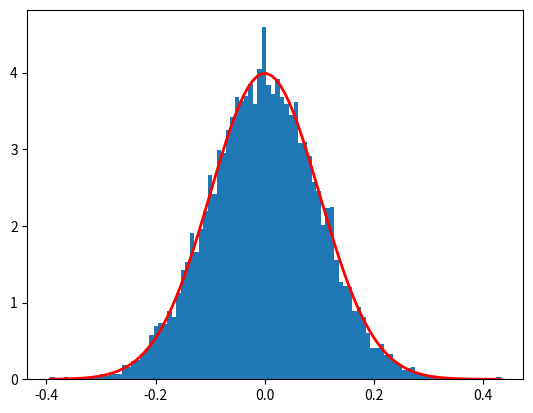

The matplotlib source for this figure:
import numpy as np

# Introducció a NumPy
print(np.__version__)
list_1 = [True, "2", 3.0, 4]
print([type(item) for item in list_1])

# array([1, 4, 2, 5, 3])
np.array([1, 4, 2, 5, 3])

# array([3.14, 4.  , 2.  , 3.  ])
np.array([3.14, 4, 2, 3])

# array([1., 2., 3., 4.], dtype=float32)
np.array([1, 2, 3, 4], dtype='float32')

# array([[2, 3, 4],
#        [4, 5, 6],
#        [6, 7, 8]])
np.array([range(i, i + 3) for i in [2, 4, 6]])

#array([0, 0, 0, 0, 0, 0, 0, 0, 0, 0])
np.zeros(10, dtype=int)

# array([[1., 1., 1., 1., 1.],
#        [1., 1., 1., 1., 1.],
#        [1., 1., 1., 1., 1.]])
np.ones((3, 5), dtype=float)

# array([[3., 3., 3., 3., 3.],
#       [3., 3., 3., 3., 3.],
#       [3., 3., 3., 3., 3.]])
np.full((3, 5), 3.)

# array([ 0,  2,  4,  6,  8, 10, 12, 14, 16, 18])
np.arange(0, 20, 2)

# array([0.  , 0.25, 0.5 , 0.75, 1.  ])
np.linspace(0, 1, 5)

# array([[0.13718193, 0.00357101, 0.01323657],
#        [0.39090681, 0.21454034, 0.74277238],
#        [0.38737056, 0.96167256, 0.50637694]])
np.random.random((3, 3))

# matriu de 3x3 amb valors enters aleatòris
np.random.randint(0, 10, (3, 3))

mu, sigma = 0, 0.1
s = np.random.normal(mu, sigma, 10000)
import matplotlib.pyplot as plt
count, bins, ignored = plt.hist(s, 100, density=True)
plt.plot(bins, 1/(sigma * np.sqrt(2 * np.pi)) *
            np.exp( - (bins - mu)**2 / (2 * sigma**2) ),
      linewidth=2, color='r')
plt.show()

# Manipulació d'arrays
array_1 = np.random.randint(10, size=(3, 4, 5))  # Array de tres dimensions
print("número de dimensions: ", array_1.ndim)
print("forma:", array_1.shape)
print("tamany: ", array_1.size)

print("tipus de dades:", array_1.dtype)
print("tamany d'element:", array_1.itemsize, "bytes")
print("tamany total:", array_1.nbytes, "bytes")

# Accés
array = np.random.randint(10, size=6)
print(array)
print(array[3])
print(array[-2])

array = np.random.randint(10, size=(3, 4))
print(array)
print(array[2, 0])
print(array[2, -1])

array[0, 0] = 12
print(array)

array[0, 0] = 3.14159
print(array)

x2 = np.array([[12,  5,  2,  4],
    [ 7,  6,  8,  8],
    [ 1,  6,  7,  7]])

x2[:, 0]
x2[1, :]

x2_sub = x2[:2, :2]
x2_sub[0, 0] = 99
x2

x2_sub_copy = x2[:2, :2].copy()
x2_sub_copy[0, 0] = 42
x2
x2_sub_copy

grid = np.arange(1, 10).reshape(3, 3)
grid

x = np.array([1, 2, 3])
x
x.reshape((1, 3))


arrays = [np.random.rand(3, 4) for _ in range(10)]
arrays
np.stack(arrays, axis=2).shape